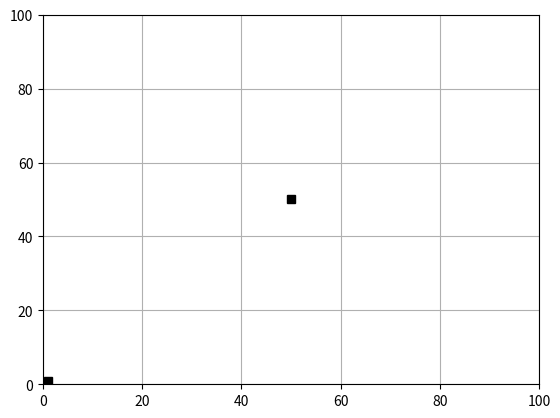

This chart was generated by the following Python code:
import numpy as np
import matplotlib.pyplot as plt
from matplotlib.lines import Line2D
import matplotlib.animation as animation


class SubplotAnimation(animation.TimedAnimation):
    def __init__(self):
        fig = plt.figure()
        ax1 = fig.add_subplot(1, 1, 1)
        

        
        self.x = np.linspace(0, 200, 256)
        self.y = np.linspace(0, 200, 256)
        

        
        self.line = Line2D([], [], color='black')
        self.robot = Line2D(
            [], [], color='red', marker='v', markeredgecolor='r')
        ax1.add_line(self.line)
        ax1.add_line(self.robot)
        ax1.set_xlim(0, 100)
        ax1.set_ylim(0, 100)
        plt.plot([1, 50,], [1,50,],'sk')
        

        animation.TimedAnimation.__init__(self, fig, interval=350, blit=True)

    def _draw_frame(self, framedata):
        i = framedata
        head = i - 1
       

        self.line.set_data(self.x[:i], self.y[:i])
        self.robot.set_data(self.x[head], self.y[head])

       

    def new_frame_seq(self):
        return iter(range(self.x.size))
        
# creation de la grille 
grid_x_ticks = np.arange(1)
grid_y_ticks = np.arange(1)


ani = SubplotAnimation()
plt.grid()
plt.show()

